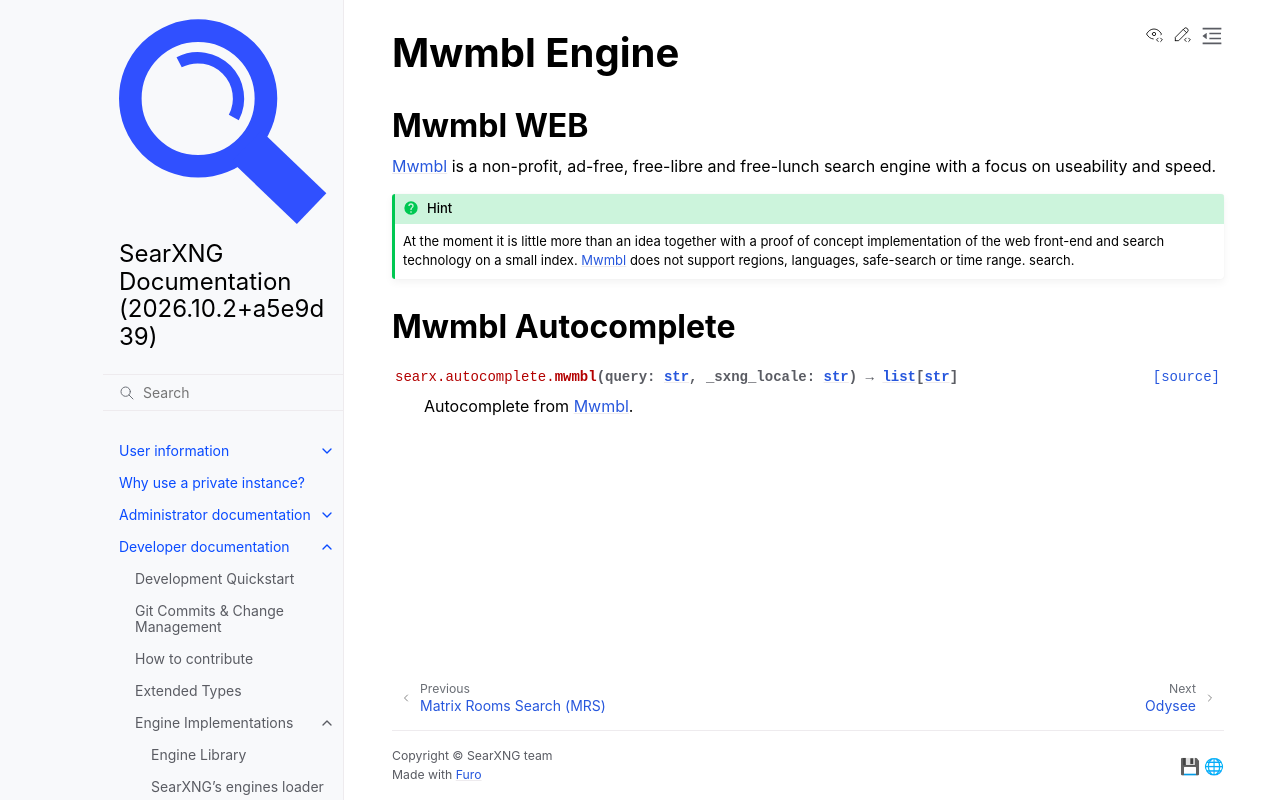

repository: Quad4-Software/void-search · page: dev/engines/online/mwmbl.html · generator: sphinx

.. _Mwmbl engine:

============
Mwmbl Engine
============

.. _mwmbl web engine:

Mwmbl WEB
=========

.. automodule:: searx.engines.mwmbl
  :members:


.. _mwmbl autocomplete:

Mwmbl Autocomplete
==================

.. autofunction:: searx.autocomplete.mwmbl
